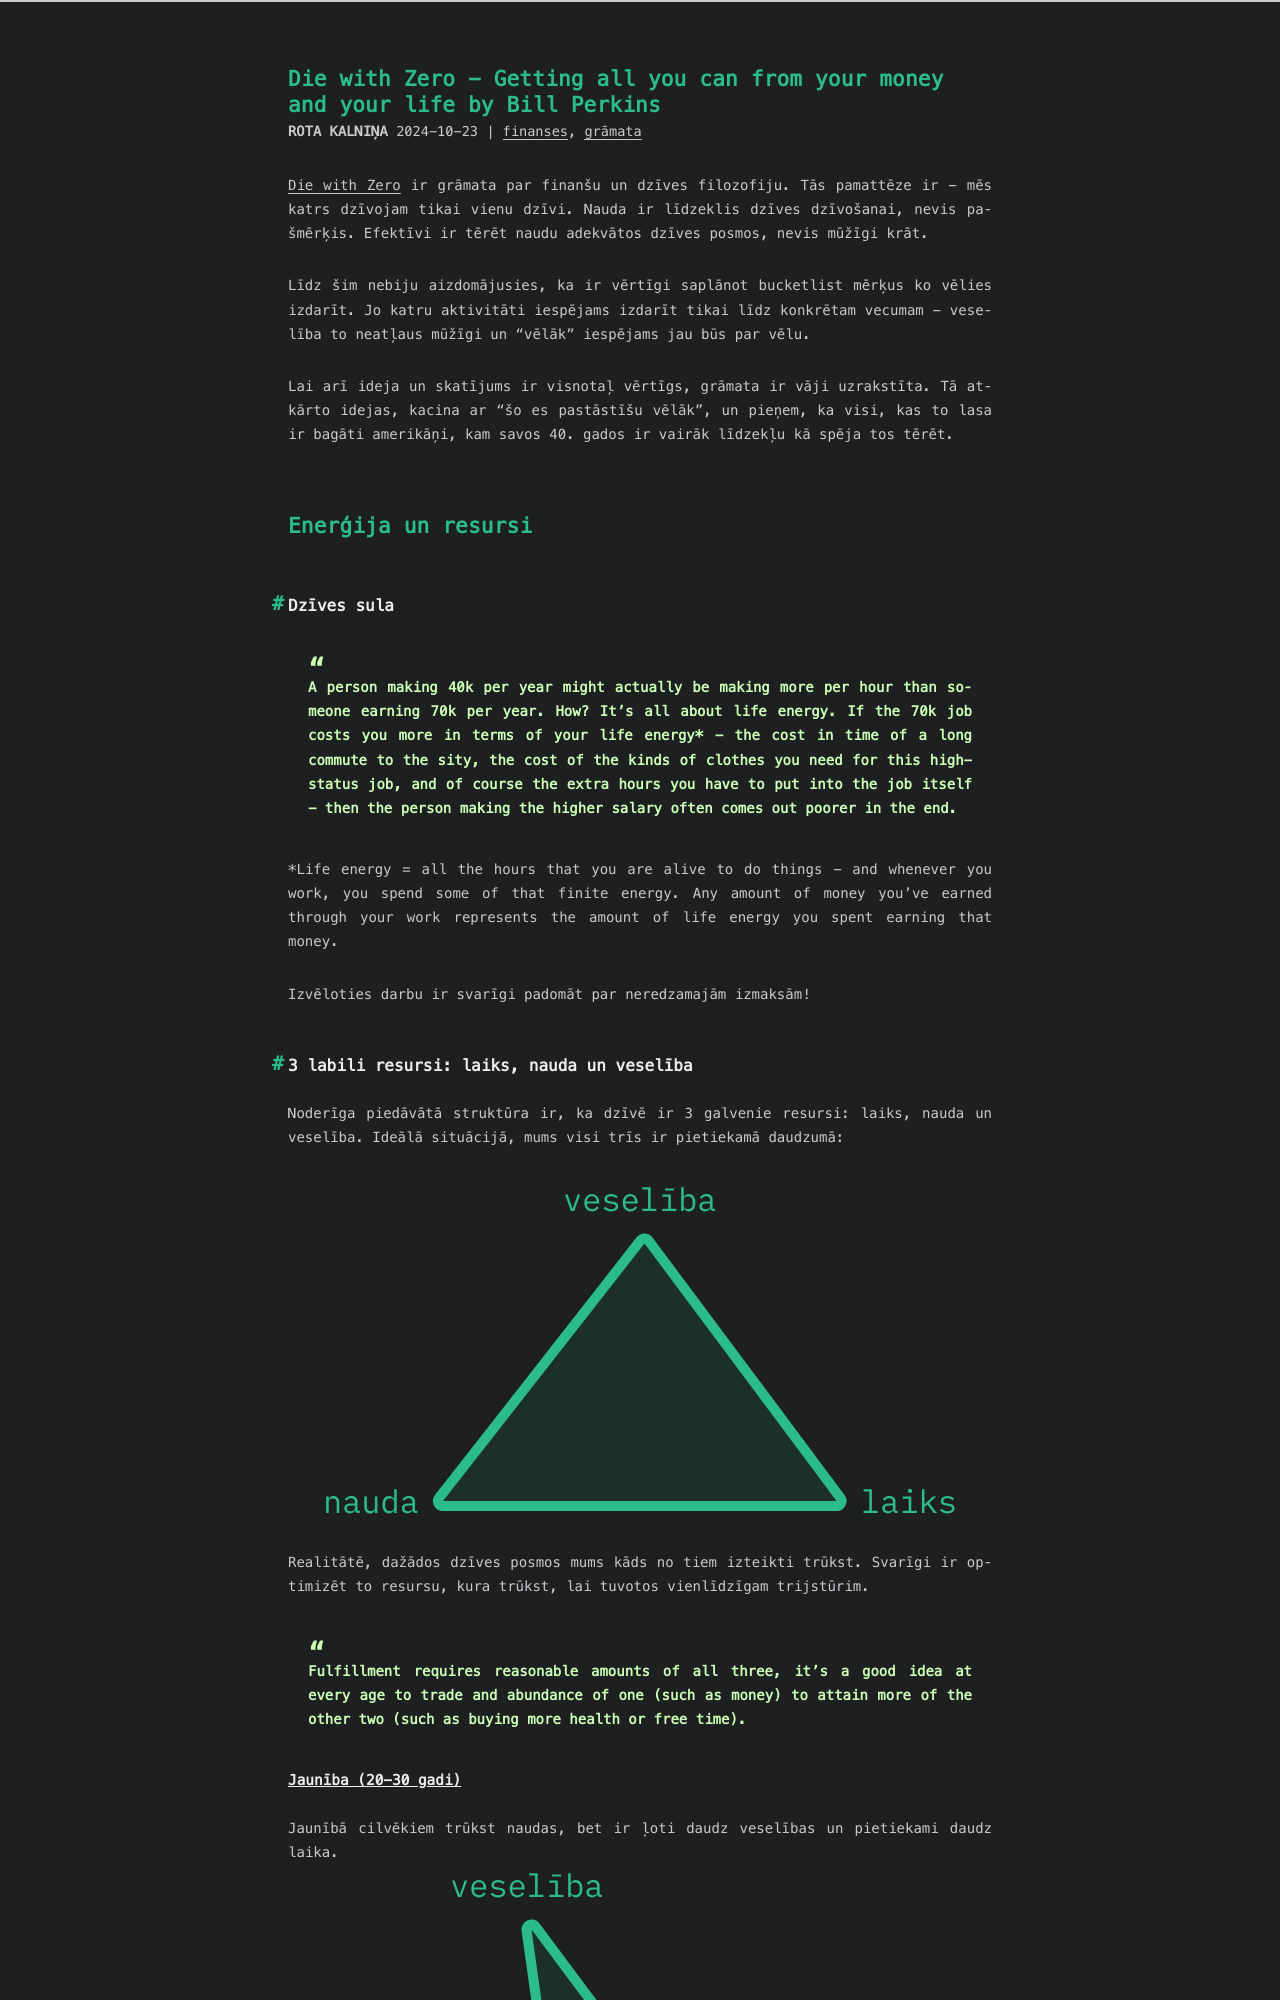

repository: RuBru/cactus-blog · page: zero/index.html · generator: jekyll

---
title: Die with Zero - Getting all you can from your money and your life by Bill Perkins
date: 2024-10-23 12:29:21
tags: [grāmata,finanses]
---

[Die with Zero](https://www.goodreads.com/book/show/52950915-die-with-zero) ir grāmata par finanšu un dzīves filozofiju. Tās pamattēze ir - mēs katrs dzīvojam tikai vienu dzīvi. Nauda ir līdzeklis dzīves dzīvošanai, nevis pašmērķis. Efektīvi ir tērēt naudu adekvātos dzīves posmos, nevis mūžīgi krāt.

Līdz šim nebiju aizdomājusies, ka ir vērtīgi saplānot bucketlist mērķus ko vēlies izdarīt. Jo katru aktivitāti iespējams izdarīt tikai līdz konkrētam vecumam - veselība to neatļaus mūžīgi un "vēlāk" iespējams jau būs par vēlu.

Lai arī ideja un skatījums ir visnotaļ vērtīgs, grāmata ir vāji uzrakstīta. Tā atkārto idejas, kacina ar "šo es pastāstīšu vēlāk", un pieņem, ka visi, kas to lasa ir bagāti amerikāņi, kam savos 40. gados ir vairāk līdzekļu kā spēja tos tērēt.

# Enerģija un resursi

## Dzīves sula

> A person making 40k per year might actually be making more per hour than someone earning 70k per year. How? It's all about life energy. If the 70k job costs you more in terms of your life energy* - the cost in time of a long commute to the sity, the cost of the kinds of clothes you need for this high-status job, and of course the extra hours you have to put into the job itself - then the person making the higher salary often comes out poorer in the end.

*Life energy = all the hours that you are alive to do things - and whenever you work, you spend some of that finite energy. Any amount of money you've earned through your work represents the amount of life energy you spent earning that money.

Izvēloties darbu ir svarīgi padomāt par neredzamajām izmaksām!
